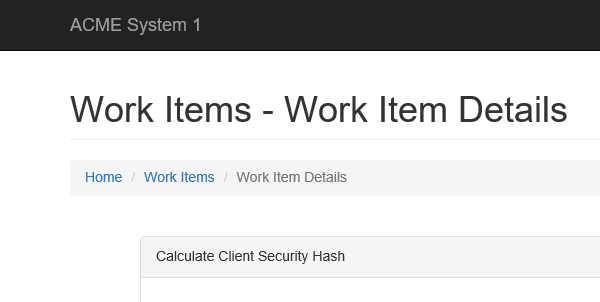
Task: Genrate the Security Hash for each Client based on their personal information.
Workflow: System1_ExtractClientInformation

Step 1: Attach Browser 'iexplore.exe ACME' in window 'ACME System 1 - Work Items'

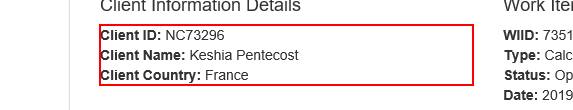
Step 2: get-text from the paragraph